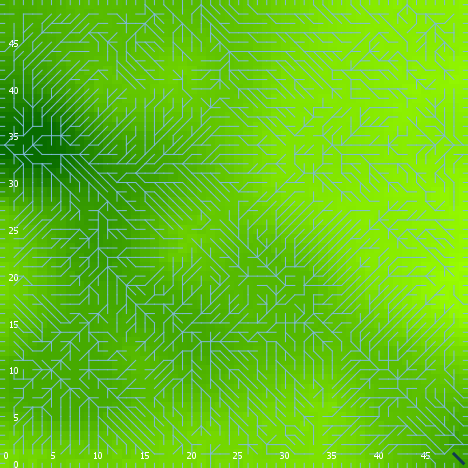

The data file committed next to this chart (first rows):
export-world data (NetLogo 6.0.4)
land_05_withInitialEcologicalCommunity.n…
06/24/2020 22:53:53:616 +0100
RANDOM STATE
0 0 -1727483681 289 -0.8209644815766138 …
GLOBALS
min-pxcor, max-pxcor, min-pycor, max-pycor, perspective, subject, nextIndex, directed-links, ticks, display-mode, ecol_brushfrequencyinflection, ecol_brushfrequencyrate, ecol_grassfrequencyinflection, ecol_grassfrequencyrate, ecol_woodfrequencyinflection, ecol_woodfrequencyrate, elevationdistribution, elev_algorithm-style, elev_featureanglerange, elev_inversioniterations, elev_noise, elev_numdepressions, elev_numprotuberances, elev_numranges
0, 49, 0, 49, 0, nobody, 2600, "UNDIRECTED", -1, "elevation (m)", 13.11, 0.08852, 2.476, 0.05602, 28.06, 0.04404, [1.9959317185209278 -16.651017155653456 …, "C#", 19.31, 0.3086, 2.714, 2, 5, 25
TURTLES
who, color, heading, xcor, ycor, shape, label, label-color, breed, hidden?, size, pen-size, pen-mode, numpoints
0, 135, 233, 42, 11, "default", "", 9.9, {breed flowholders}, true, 1, 1, "up", 
1, 15, 274, 8, 34, "default", "", 9.9, {breed flowholders}, true, 1, 1, "up", 
2, 95, 133, 16, 47, "default", "", 9.9, {breed flowholders}, true, 1, 1, "up", 
3, 15, 59, 23, 46, "default", "", 9.9, {breed flowholders}, true, 1, 1, "up", 
4, 35, 18, 37, 21, "default", "", 9.9, {breed flowholders}, true, 1, 1, "up", 
5, 15, 295, 4, 10, "default", "", 9.9, {breed flowholders}, true, 1, 1, "up", 
6, 15, 25, 11, 13, "default", "", 9.9, {breed flowholders}, true, 1, 1, "up", 
7, 45, 118, 43, 24, "default", "", 9.9, {breed flowholders}, true, 1, 1, "up", 
8, 115, 349, 35, 36, "default", "", 9.9, {breed flowholders}, true, 1, 1, "up", 
9, 105, 311, 41, 2, "default", "", 9.9, {breed flowholders}, true, 1, 1, "up", 
10, 35, 321, 13, 2, "default", "", 9.9, {breed flowholders}, true, 1, 1, "up", 
11, 105, 91, 16, 16, "default", "", 9.9, {breed flowholders}, true, 1, 1, "up", 
12, 105, 249, 2, 36, "default", "", 9.9, {breed flowholders}, true, 1, 1, "up", 
13, 75, 265, 22, 47, "default", "", 9.9, {breed flowholders}, true, 1, 1, "up", 
14, 97, 90, 49, 19, "line half", "", 9.9, {breed flowholders}, false, 1, 1, "up", 
15, 65, 203, 29, 28, "default", "", 9.9, {breed flowholders}, true, 1, 1, "up", 
16, 55, 244, 1, 24, "default", "", 9.9, {breed flowholders}, true, 1, 1, "up", 
17, 115, 93, 18, 27, "default", "", 9.9, {breed flowholders}, true, 1, 1, "up", 
18, 135, 3, 47, 9, "default", "", 9.9, {breed flowholders}, true, 1, 1, "up", 
19, 125, 358, 15, 2, "default", "", 9.9, {breed flowholders}, true, 1, 1, "up", 
20, 15, 216, 36, 9, "default", "", 9.9, {breed flowholders}, true, 1, 1, "up", 
21, 75, 300, 16, 32, "default", "", 9.9, {breed flowholders}, true, 1, 1, "up", 
22, 55, 44, 39, 38, "default", "", 9.9, {breed flowholders}, true, 1, 1, "up", 
23, 125, 259, 17, 30, "default", "", 9.9, {breed flowholders}, true, 1, 1, "up", 
24, 97, 270, 0, 25, "line half", "", 9.9, {breed flowholders}, false, 1, 1, "up", 
25, 125, 236, 40, 7, "default", "", 9.9, {breed flowholders}, true, 1, 1, "up", 
26, 35, 59, 12, 22, "default", "", 9.9, {breed flowholders}, true, 1, 1, "up", 
27, 5, 206, 12, 14, "default", "", 9.9, {breed flowholders}, true, 1, 1, "up", 
28, 75, 206, 29, 14, "default", "", 9.9, {breed flowholders}, true, 1, 1, "up", 
29, 105, 8, 44, 43, "default", "", 9.9, {breed flowholders}, true, 1, 1, "up", 
30, 55, 105, 11, 38, "default", "", 9.9, {breed flowholders}, true, 1, 1, "up", 
31, 115, 270, 14, 35, "default", "", 9.9, {breed flowholders}, true, 1, 1, "up", 
32, 115, 177, 21, 43, "default", "", 9.9, {breed flowholders}, true, 1, 1, "up", 
33, 15, 89, 19, 8, "default", "", 9.9, {breed flowholders}, true, 1, 1, "up", 
34, 105, 45, 6, 48, "default", "", 9.9, {breed flowholders}, true, 1, 1, "up", 
35, 105, 187, 19, 17, "default", "", 9.9, {breed flowholders}, true, 1, 1, "up", 
36, 25, 340, 44, 29, "default", "", 9.9, {breed flowholders}, true, 1, 1, "up", 
37, 97, 180, 47, 0, "line half", "", 9.9, {breed flowholders}, false, 1, 1, "up", 
38, 45, 80, 25, 19, "default", "", 9.9, {breed flowholders}, true, 1, 1, "up", 
39, 125, 357, 12, 48, "default", "", 9.9, {breed flowholders}, true, 1, 1, "up", 
40, 15, 299, 45, 41, "default", "", 9.9, {breed flowholders}, true, 1, 1, "up", 
41, 75, 319, 7, 24, "default", "", 9.9, {breed flowholders}, true, 1, 1, "up", 
42, 55, 325, 13, 22, "default", "", 9.9, {breed flowholders}, true, 1, 1, "up", 
43, 65, 80, 32, 20, "default", "", 9.9, {breed flowholders}, true, 1, 1, "up", 
44, 135, 303, 43, 41, "default", "", 9.9, {breed flowholders}, true, 1, 1, "up", 
45, 25, 104, 21, 14, "default", "", 9.9, {breed flowholders}, true, 1, 1, "up", 
46, 55, 287, 43, 6, "default", "", 9.9, {breed flowholders}, true, 1, 1, "up", 
47, 125, 147, 11, 5, "default", "", 9.9, {breed flowholders}, true, 1, 1, "up", 
48, 35, 350, 38, 40, "default", "", 9.9, {breed flowholders}, true, 1, 1, "up", 
49, 25, 285, 19, 40, "default", "", 9.9, {breed flowholders}, true, 1, 1, "up", 
50, 85, 110, 4, 17, "default", "", 9.9, {breed flowholders}, true, 1, 1, "up", 
... 11,176 more rows
